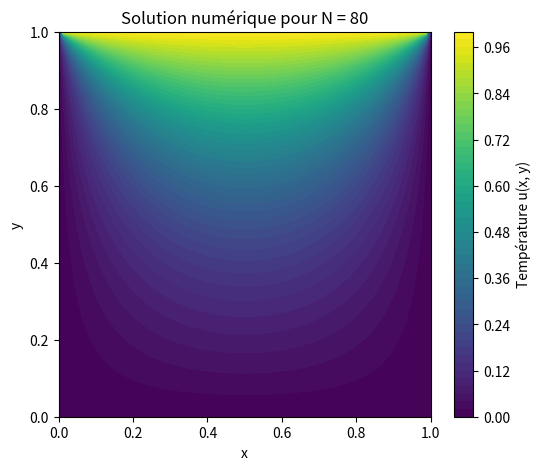
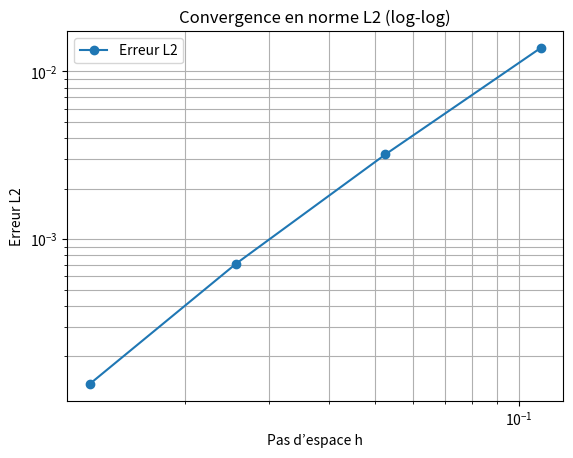

The matplotlib source for these figures, in order:
import numpy as np
import matplotlib.pyplot as plt
from scipy.sparse import lil_matrix
from scipy.sparse.linalg import spsolve

def solve_laplace_dirichlet_top(Nx, Ny=None):
    if Ny is None:
        Ny = Nx
    Lx, Ly = 1.0, 1.0
    dx, dy = Lx / (Nx - 1), Ly / (Ny - 1)
    N = Nx * Ny

    def idx(i, j):
        return i + j * Nx

    A = lil_matrix((N, N))
    b = np.zeros(N)

    x = np.linspace(0, Lx, Nx)
    y = np.linspace(0, Ly, Ny)

    for j in range(Ny):
        for i in range(Nx):
            k = idx(i, j)

            if i == 0 or i == Nx - 1 or j == 0:
                A[k, k] = 1
                b[k] = 0
            elif j == Ny - 1:
                A[k, k] = 1
                b[k] = 1
            else:
                A[k, idx(i, j)]     = -4
                A[k, idx(i+1, j)]   = 1
                A[k, idx(i-1, j)]   = 1
                A[k, idx(i, j+1)]   = 1
                A[k, idx(i, j-1)]   = 1

    u = spsolve(A.tocsr(), b)
    u_2d = u.reshape((Ny, Nx))
    return u_2d, dx, x, y

N_display = 80
u_display, _, x_display, y_display = solve_laplace_dirichlet_top(N_display)
X_disp, Y_disp = np.meshgrid(x_display, y_display)

plt.figure(figsize=(6, 5))
plt.contourf(X_disp, Y_disp, u_display, levels=50, cmap='viridis')
plt.colorbar(label='Température u(x, y)')
plt.title("Solution numérique pour N = 80")
plt.xlabel("x")
plt.ylabel("y")
plt.show()

N_values = [10, 20, 40, 80]
errors = []
hs = []

# Solution de référence
u_ref, h_ref, _, _ = solve_laplace_dirichlet_top(160)

def ref_downsample(u_ref, factor):
    return u_ref[::factor, ::factor]

for N in N_values:
    u_num, h, _, _ = solve_laplace_dirichlet_top(N)
    factor = 160 // N
    u_ref_interp = ref_downsample(u_ref, factor)
    error = np.linalg.norm(u_num - u_ref_interp, ord=2) * h**2
    errors.append(error)
    hs.append(h)

plt.figure()
plt.loglog(hs, errors, '-o', label='Erreur L2')
plt.xlabel("Pas d’espace h")
plt.ylabel("Erreur L2")
plt.title("Convergence en norme L2 (log-log)")
plt.grid(True, which='both')
plt.legend()
plt.show()